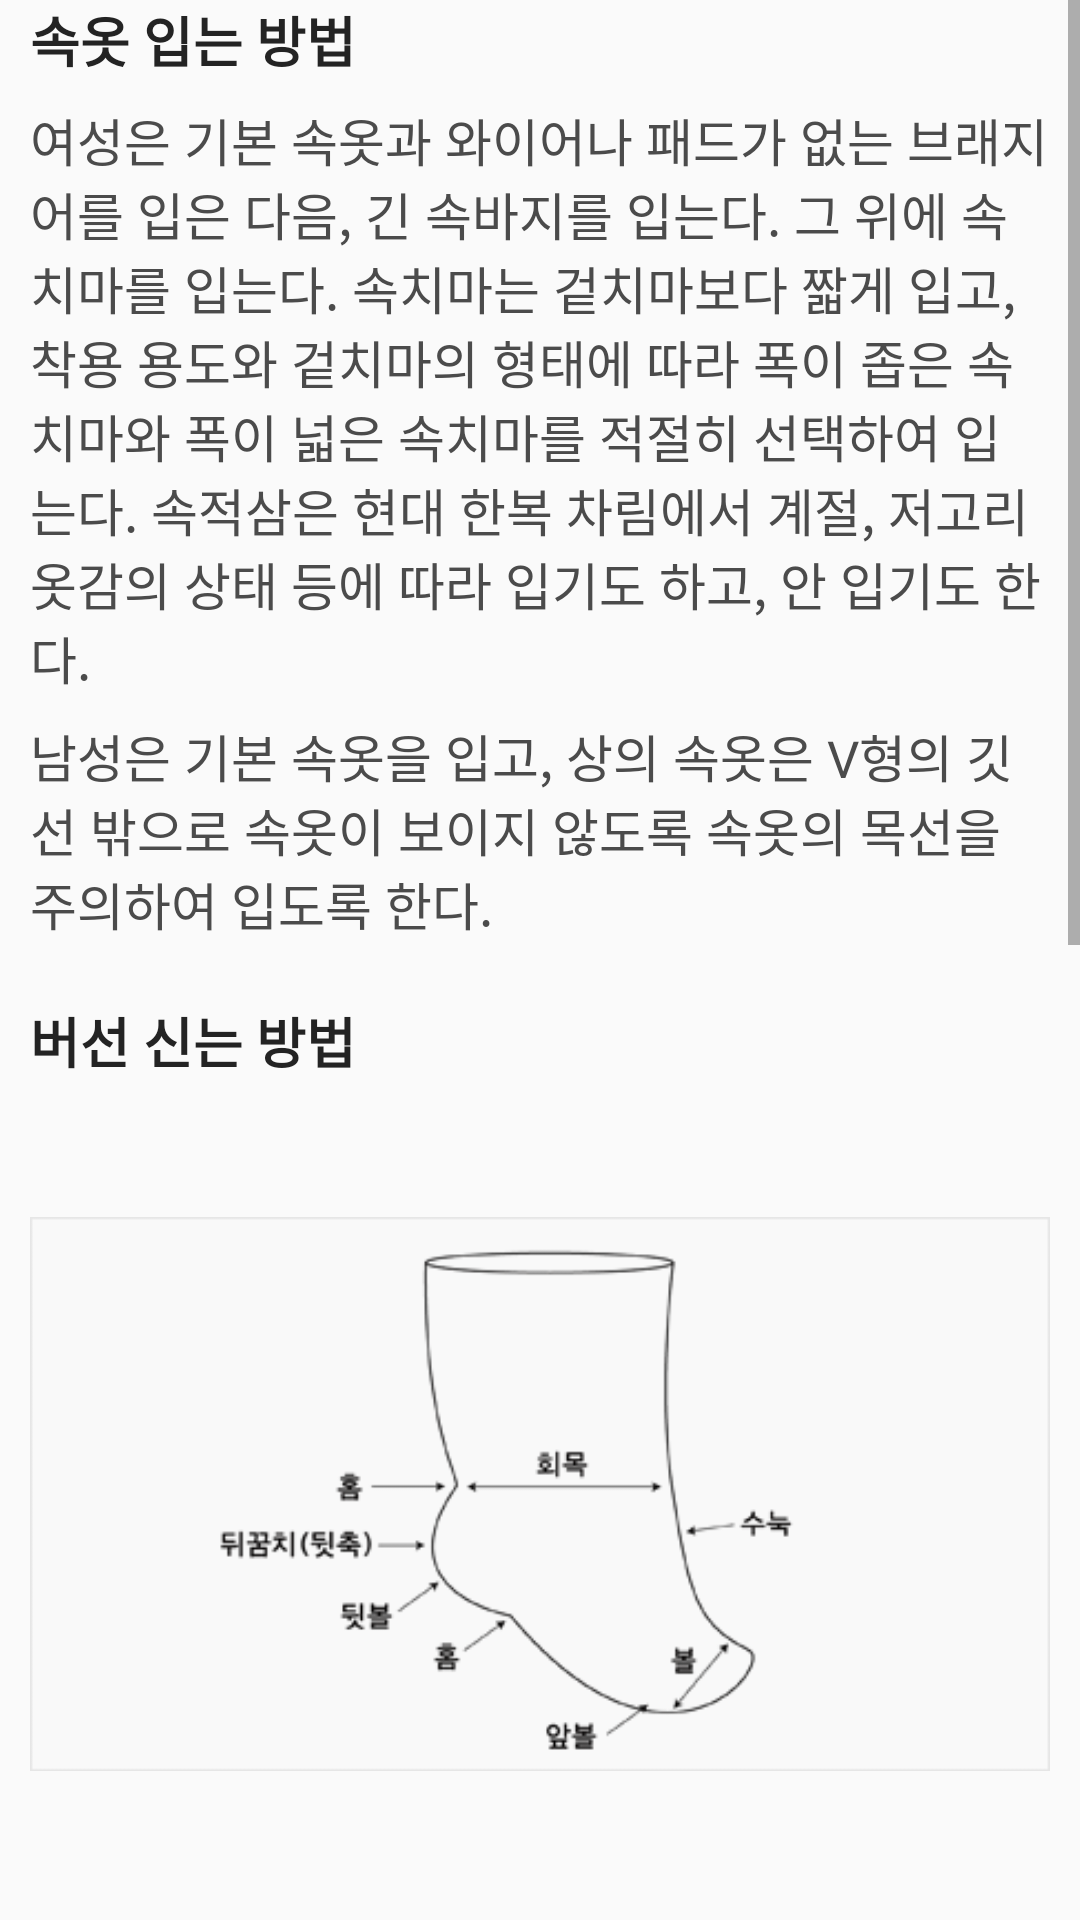

Produce the Android XML layout that renders to this screen, including the resource entries it uses.
<!-- AndroidManifest.xml: application theme AppTheme -->
<!-- res/layout/page_wear_view2.xml -->
<?xml version="1.0" encoding="utf-8"?>
<ScrollView xmlns:android="http://schemas.android.com/apk/res/android"
    xmlns:app="http://schemas.android.com/apk/res-auto"
    android:id="@+id/scrollView"
    android:layout_width="match_parent"
    android:layout_height="match_parent">

    <LinearLayout
        android:layout_width="match_parent"
        android:layout_height="wrap_content"
        android:layout_marginLeft="10dp"
        android:layout_marginRight="10dp"
        android:orientation="vertical">

        <TextView
            android:id="@+id/title1"
            android:layout_width="wrap_content"
            android:layout_height="wrap_content"
            android:text="속옷 입는 방법"
            android:textSize="18sp"
            android:textColor="@color/DarkGray"
            android:textStyle="bold" />

        <TextView
            android:id="@+id/title1_1_sub"
            android:layout_width="match_parent"
            android:layout_height="wrap_content"
            android:textSize="17sp"
            android:layout_marginTop="8dp"
            android:textColor="@color/GrayMoreDark"
            android:text="여성은 기본 속옷과 와이어나 패드가 없는 브래지어를 입은 다음, 긴 속바지를 입는다. 그 위에 속치마를 입는다. 속치마는 겉치마보다 짧게 입고, 착용 용도와 겉치마의 형태에 따라 폭이 좁은 속치마와 폭이 넓은 속치마를 적절히 선택하여 입는다. 속적삼은 현대 한복 차림에서 계절, 저고리 옷감의 상태 등에 따라 입기도 하고, 안 입기도 한다." />

        <TextView
            android:id="@+id/title1_2_sub"
            android:layout_width="match_parent"
            android:layout_height="wrap_content"
            android:textSize="17sp"
            android:layout_marginTop="8dp"
            android:textColor="@color/GrayMoreDark"
            android:text="남성은 기본 속옷을 입고, 상의 속옷은 V형의 깃 선 밖으로 속옷이 보이지 않도록 속옷의 목선을 주의하여 입도록 한다. " />

        <TextView
            android:id="@+id/title2"
            android:layout_width="wrap_content"
            android:layout_height="wrap_content"
            android:layout_marginTop="20dp"
            android:text="버선 신는 방법"
            android:textSize="18sp"
            android:textColor="@color/DarkGray"
            android:textStyle="bold" />

        <ImageView
            android:id="@+id/socks_image1"
            android:layout_width="match_parent"
            android:layout_height="250dp"
            android:layout_marginTop="13dp"
            android:scaleType="centerInside"
            app:srcCompat="@drawable/image_wear2_1" />

        <ImageView
            android:id="@+id/socks_image2"
            android:layout_width="match_parent"
            android:layout_height="250dp"
            android:layout_marginTop="13dp"
            android:scaleType="centerInside"
            app:srcCompat="@drawable/image_wear2_2" />

        <TextView
            android:id="@+id/socks1"
            android:layout_width="match_parent"
            android:layout_height="wrap_content"
            android:layout_marginTop="20dp"
            android:layout_marginBottom="8dp"
            android:textSize="18sp"
            android:textColor="@color/Red"
            android:text="·  좌우를 구별하는 법"
            android:textStyle="bold" />

        <TextView
            android:id="@+id/socks1_sub"
            android:layout_width="match_parent"
            android:layout_height="wrap_content"
            android:textSize="17sp"
            android:layout_marginTop="5dp"
            android:textColor="@color/GrayMoreDark"
            android:text="버선의 중앙에 있는 수눅선 솔기의 시접 방향에 따라 좌우를 구별한다. 수눅의 시접이 바깥쪽으로 가도록 신는다. 시접이 오른쪽으로 향하면 오른발, 왼쪽으로 향하면 왼발에 신으면 된다. (빨간색 화살표 참고)" />

        <TextView
            android:id="@+id/socks2"
            android:layout_width="match_parent"
            android:layout_height="wrap_content"
            android:layout_marginTop="20dp"
            android:layout_marginBottom="8dp"
            android:textSize="18sp"
            android:textColor="@color/Red"
            android:text="·  버선 신기"
            android:textStyle="bold" />

        <TextView
            android:id="@+id/socks2_sub"
            android:layout_width="match_parent"
            android:layout_height="wrap_content"
            android:textSize="17sp"
            android:layout_marginTop="5dp"
            android:textColor="@color/GrayMoreDark"
            android:text="버선을 신을 때 좌우 버선의 수눅선 솔기가 밖으로 향하도록 주의하여 버선의 좌우를 신는다. 이때, 수눅이 중앙을 마주 보고 살짝 발 안쪽으로 기울어지도록 하여 수눅선이 첫째 발가락과 둘째 발가락 사이에 오도록 신는다. 이렇게 신으면 발 모양이 좁아 보여서 예쁘다. 남성은 흰 양말을 신어도 된다." />

    </LinearLayout>
</ScrollView>
<!-- resources referenced by this layout -->
<resources>
  <color name="DarkGray">#232323</color>
  <color name="GrayMoreDark">#4B4B4B</color>
  <color name="Red">#B31B1B</color>
  <!-- drawable image_wear2_1: jpg bitmap (drawable, 8679 bytes) -->
  <!-- drawable image_wear2_2: jpg bitmap (drawable, 26563 bytes) -->
  <style name="AppTheme" parent="Theme.AppCompat.Light.NoActionBar">
          
          <item name="colorPrimary">@color/DarkGray</item>
          <item name="colorPrimaryDark">@color/DarkGray</item>
      </style>
</resources>
